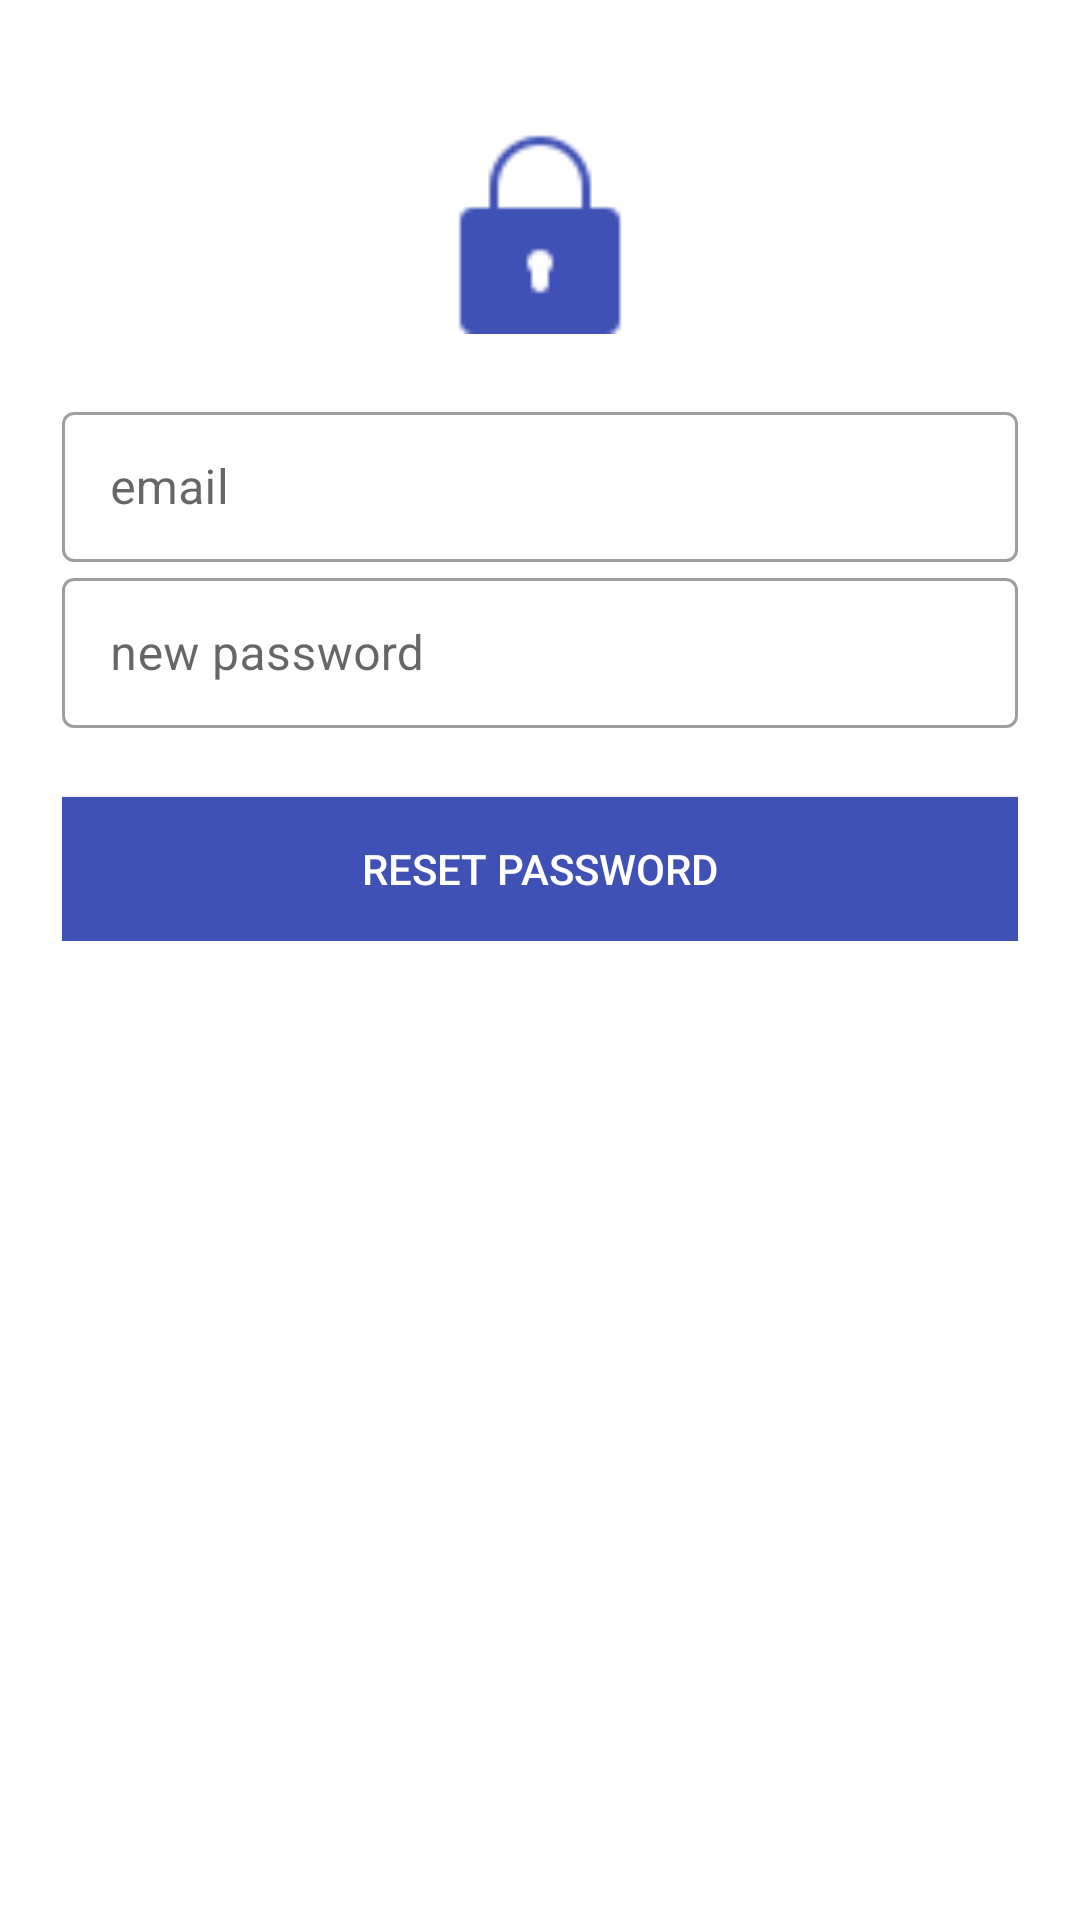

Android layout source for this screen:
<!-- AndroidManifest.xml: application theme Theme.Keuangan -->
<!-- res/layout/activity_forgot_password.xml -->
<?xml version="1.0" encoding="utf-8"?>
<androidx.constraintlayout.widget.ConstraintLayout xmlns:android="http://schemas.android.com/apk/res/android"
    xmlns:app="http://schemas.android.com/apk/res-auto"
    xmlns:tools="http://schemas.android.com/tools"
    android:layout_width="match_parent"
    android:layout_height="match_parent"
    tools:context=".ForgotPasswordActivity">

    <ImageView
        android:id="@+id/text_title"
        android:layout_marginTop="20pt"
        android:src="@drawable/lock"
        android:layout_width="100dp"
        android:layout_height="70dp"
        app:layout_constraintTop_toTopOf="parent"
        app:layout_constraintStart_toStartOf="parent"
        app:layout_constraintEnd_toEndOf="parent" />

    <LinearLayout
        android:id="@+id/componentRegister"
        android:layout_width="match_parent"
        android:layout_height="wrap_content"
        android:orientation="vertical"
        android:layout_marginTop="10pt"
        android:layout_marginEnd="10pt"
        android:layout_marginStart="10pt"
        app:layout_constraintTop_toBottomOf="@+id/text_title"
        app:layout_constraintStart_toStartOf="parent"
        app:layout_constraintEnd_toEndOf="parent">

        <com.google.android.material.textfield.TextInputLayout
            android:layout_width="match_parent"
            style="@style/Widget.MaterialComponents.TextInputLayout.OutlinedBox"
            android:layout_height="wrap_content">

            <com.google.android.material.textfield.TextInputEditText
                android:layout_width="match_parent"
                android:layout_height="50dp"
                android:id="@+id/tEmailForgotPassword"
                android:hint="email"
                android:inputType="textEmailAddress"/>
        </com.google.android.material.textfield.TextInputLayout>

        <com.google.android.material.textfield.TextInputLayout
            android:layout_width="match_parent"
            style="@style/Widget.MaterialComponents.TextInputLayout.OutlinedBox"
            android:layout_height="wrap_content">

            <com.google.android.material.textfield.TextInputEditText
                android:layout_width="match_parent"
                android:layout_height="50dp"
                android:id="@+id/tPasswordForgotPassword"
                android:hint="new password"
                android:inputType="textPassword"/>
        </com.google.android.material.textfield.TextInputLayout>



        <Button
            android:id="@+id/btnUpdate"
            android:layout_marginTop="23dp"
            android:layout_height="wrap_content"
            android:layout_width="match_parent"
            android:background="#3F51B5"
            android:text="Reset Password"
            android:textColor="@color/white"/>
    </LinearLayout>

</androidx.constraintlayout.widget.ConstraintLayout>
<!-- resources referenced by this layout -->
<resources>
  <color name="white">#FFFFFFFF</color>
  <!-- drawable lock: png bitmap (drawable, 670 bytes) -->
  <style name="Theme.Keuangan" parent="Theme.MaterialComponents.DayNight.DarkActionBar">
          
          <item name="colorPrimary">#3F51B5</item>
          <item name="colorPrimaryVariant">#3F51B5</item>
          <item name="colorOnPrimary">@color/white</item>
          
          <item name="colorSecondary">@color/teal_200</item>
          <item name="colorSecondaryVariant">@color/teal_700</item>
          <item name="colorOnSecondary">@color/black</item>
          
          <item name="android:statusBarColor">?attr/colorPrimaryVariant</item>
          
      </style>
  <color name="teal_200">#FF03DAC5</color>
  <color name="teal_700">#FF018786</color>
  <color name="black">#FF000000</color>
</resources>
